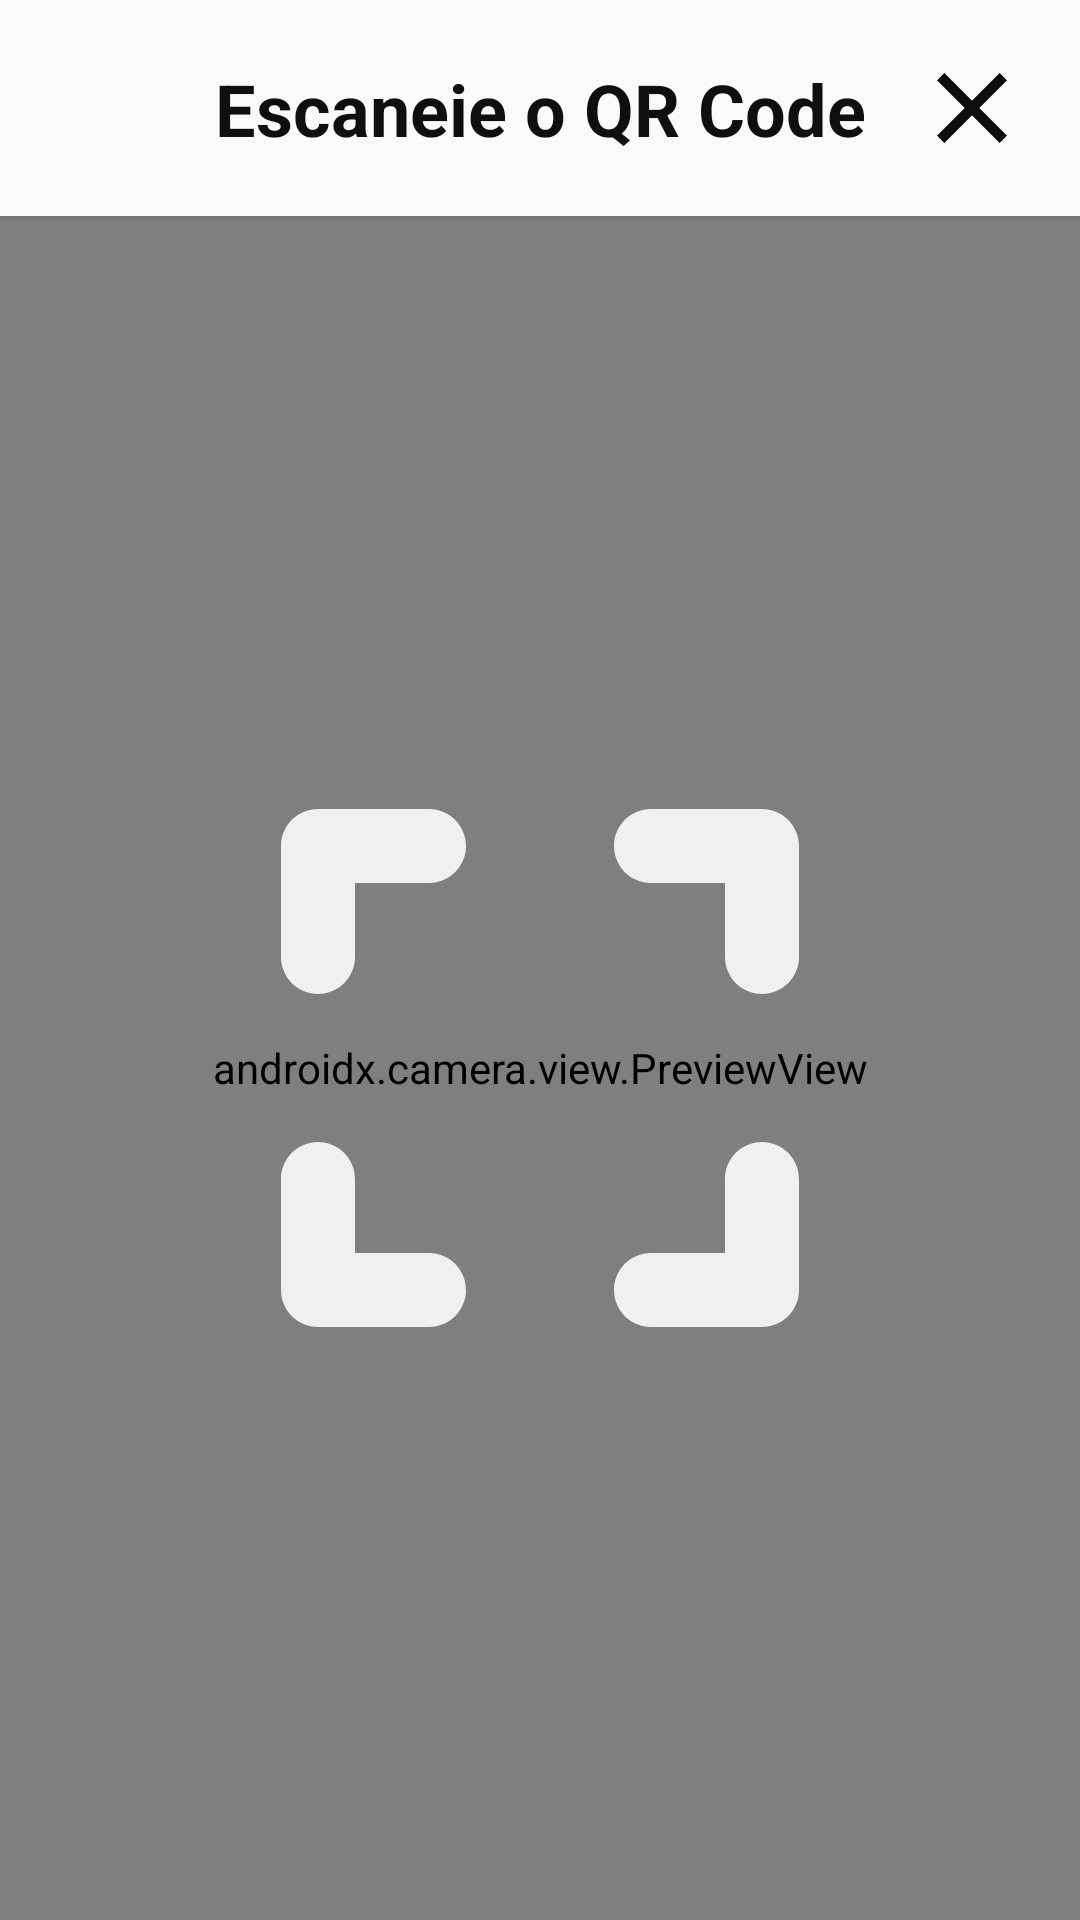

This screen was rendered from an Android layout file. Write that file and the resources it references.
<!-- AndroidManifest.xml: application theme Theme.Tropicalias -->
<!-- res/layout/activity_qr_code.xml -->
<?xml version="1.0" encoding="utf-8"?>
<androidx.constraintlayout.widget.ConstraintLayout xmlns:android="http://schemas.android.com/apk/res/android"
    xmlns:app="http://schemas.android.com/apk/res-auto"
    xmlns:tools="http://schemas.android.com/tools"
    android:id="@+id/main"
    android:layout_width="match_parent"
    android:layout_height="match_parent"
    tools:context=".ui.events.qrcode.QrCodeActivity">

    <androidx.constraintlayout.widget.ConstraintLayout
        android:id="@+id/header"
        android:layout_width="match_parent"
        android:layout_height="wrap_content"
        android:background="@color/main_background_gradient_color_1"
        android:clipToPadding="false"
        android:elevation="1dp"
        android:paddingBottom="16dp"
        app:layout_constraintTop_toTopOf="parent">

        <ImageButton
            android:id="@+id/backButton"
            android:layout_width="40dp"
            android:layout_height="40dp"
            android:layout_margin="16dp"
            android:background="@drawable/ic_cancel"
            app:layout_constraintEnd_toEndOf="@+id/textView"
            app:layout_constraintTop_toTopOf="parent" />

        <TextView
            android:id="@+id/textView"
            android:layout_width="match_parent"
            android:layout_height="wrap_content"
            android:text="Escaneie o QR Code"
            android:textAlignment="center"
            android:textSize="24sp"
            android:textStyle="bold"
            app:layout_constraintBottom_toBottomOf="@+id/backButton"
            app:layout_constraintTop_toTopOf="@+id/backButton" />

    </androidx.constraintlayout.widget.ConstraintLayout>


    <androidx.camera.view.PreviewView
        android:id="@+id/previewView"
        android:layout_width="0dp"
        android:layout_height="0dp"
        app:layout_constraintBottom_toBottomOf="parent"
        app:layout_constraintEnd_toEndOf="parent"
        app:layout_constraintStart_toStartOf="parent"
        app:layout_constraintTop_toBottomOf="@+id/header" />

    <ImageView
        android:layout_width="0dp"
        android:layout_height="0dp"
        android:layout_margin="32dp"
        android:src="@drawable/ic_qrcode"
        app:layout_constraintBottom_toBottomOf="@+id/previewView"
        app:layout_constraintEnd_toEndOf="parent"
        app:layout_constraintStart_toStartOf="parent"
        app:layout_constraintTop_toBottomOf="@+id/header"
        app:tint="@color/white" />

</androidx.constraintlayout.widget.ConstraintLayout>
<!-- resources referenced by this layout -->
<resources>
  <color name="main_background_gradient_color_1">#FAFAFA</color>
  <color name="white">#F0F0F0</color>
  <!-- drawable ic_cancel (drawable) -->
  <vector xmlns:android="http://schemas.android.com/apk/res/android" android:height="24dp" android:tint="#0F0F0F" android:viewportHeight="24" android:viewportWidth="24" android:width="24dp">
        
      <path android:fillColor="@android:color/white" android:pathData="M19,6.41L17.59,5 12,10.59 6.41,5 5,6.41 10.59,12 5,17.59 6.41,19 12,13.41 17.59,19 19,17.59 13.41,12z"/>
      
  </vector>
  <!-- drawable ic_qrcode (drawable) -->
  <vector xmlns:android="http://schemas.android.com/apk/res/android"
      android:width="24dp"
      android:height="24dp"
      android:tint="#000000"
      android:viewportWidth="24"
      android:viewportHeight="24">
  
      <path
          android:fillColor="@android:color/white"
          android:pathData="M6,14c-0.55,0 -1,0.45 -1,1v3c0,0.55 0.45,1 1,1h3c0.55,0 1,-0.45 1,-1s-0.45,-1 -1,-1L7,17v-2c0,-0.55 -0.45,-1 -1,-1zM6,10c0.55,0 1,-0.45 1,-1L7,7h2c0.55,0 1,-0.45 1,-1s-0.45,-1 -1,-1L6,5c-0.55,0 -1,0.45 -1,1v3c0,0.55 0.45,1 1,1zM17,17h-2c-0.55,0 -1,0.45 -1,1s0.45,1 1,1h3c0.55,0 1,-0.45 1,-1v-3c0,-0.55 -0.45,-1 -1,-1s-1,0.45 -1,1v2zM14,6c0,0.55 0.45,1 1,1h2v2c0,0.55 0.45,1 1,1s1,-0.45 1,-1L19,6c0,-0.55 -0.45,-1 -1,-1h-3c-0.55,0 -1,0.45 -1,1z" />
  
  </vector>
  <style name="Theme.Tropicalias" parent="Base.Theme.Tropicalias" />
  <style name="Base.Theme.Tropicalias" parent="Theme.AppCompat.Light.NoActionBar">
          
          <item name="android:statusBarColor">@color/transparent</item>
          <item name="android:navigationBarColor">@color/main_background_gradient_color_2</item>
          <item name="android:windowLightNavigationBar">true</item>
          <item name="android:windowLightStatusBar">true</item>
  
          
          <item name="android:windowBackground">@drawable/gradient</item>
          <item name="android:textColor">@color/black</item>
          <item name="android:textColorHint">@color/grey</item>
          <item name="android:editTextColor">@color/black</item>
  
          <item name="android:textAllCaps">false</item>
      </style>
  <color name="transparent">#00000000</color>
  <color name="main_background_gradient_color_2">#CDDEEF</color>
  <!-- drawable gradient (drawable) -->
  <?xml version="1.0" encoding="utf-8"?>
  <shape xmlns:android="http://schemas.android.com/apk/res/android"
      android:shape="rectangle">
      <gradient
          android:angle="-90"
          android:endColor="@color/main_background_gradient_color_2"
          android:startColor="@color/main_background_gradient_color_1" />
  </shape>
  <color name="black">#0F0F0F</color>
  <color name="grey">#696969</color>
</resources>
